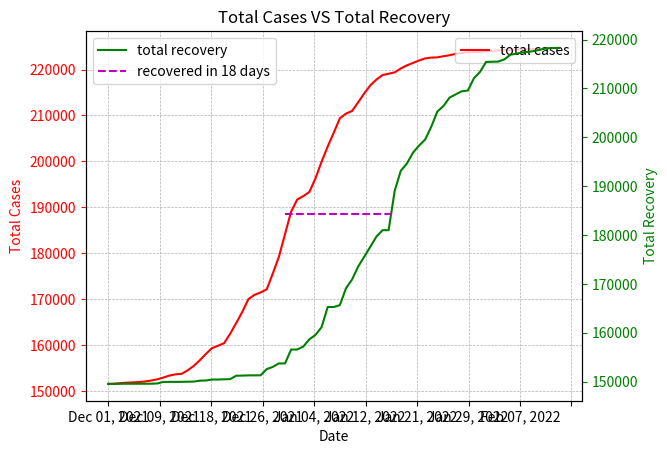
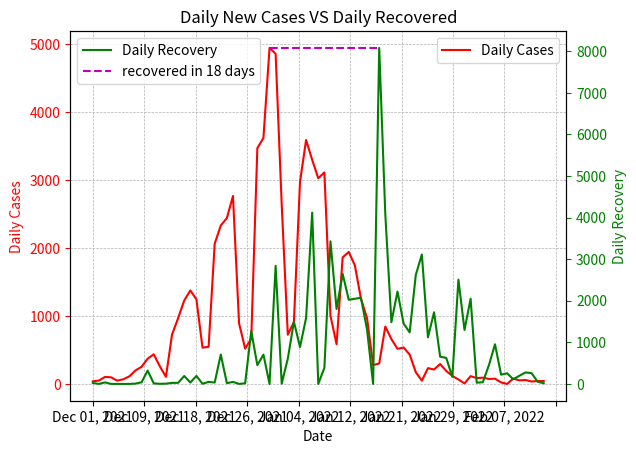
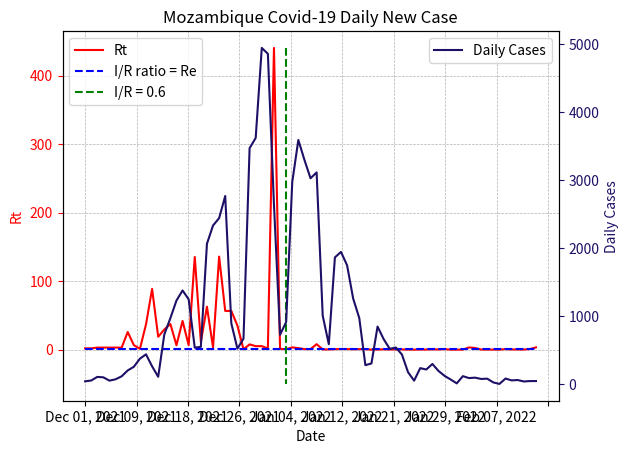

Reproduce these figures in Python, in order.
# importing the required module
import matplotlib.pyplot as plt
import numpy as np

x = ["Feb 15, 2020","Feb 16, 2020","Feb 17, 2020","Feb 18, 2020","Feb 19, 2020","Feb 20, 2020","Feb 21, 2020","Feb 22, 2020","Feb 23, 2020","Feb 24, 2020","Feb 25, 2020","Feb 26, 2020","Feb 27, 2020","Feb 28, 2020","Feb 29, 2020","Mar 01, 2020","Mar 02, 2020","Mar 03, 2020","Mar 04, 2020","Mar 05, 2020","Mar 06, 2020","Mar 07, 2020","Mar 08, 2020","Mar 09, 2020","Mar 10, 2020","Mar 11, 2020","Mar 12, 2020","Mar 13, 2020","Mar 14, 2020","Mar 15, 2020","Mar 16, 2020","Mar 17, 2020","Mar 18, 2020","Mar 19, 2020","Mar 20, 2020","Mar 21, 2020","Mar 22, 2020","Mar 23, 2020","Mar 24, 2020","Mar 25, 2020","Mar 26, 2020","Mar 27, 2020","Mar 28, 2020","Mar 29, 2020","Mar 30, 2020","Mar 31, 2020","Apr 01, 2020","Apr 02, 2020","Apr 03, 2020","Apr 04, 2020","Apr 05, 2020","Apr 06, 2020","Apr 07, 2020","Apr 08, 2020","Apr 09, 2020","Apr 10, 2020","Apr 11, 2020","Apr 12, 2020","Apr 13, 2020","Apr 14, 2020","Apr 15, 2020","Apr 16, 2020","Apr 17, 2020","Apr 18, 2020","Apr 19, 2020","Apr 20, 2020","Apr 21, 2020","Apr 22, 2020","Apr 23, 2020","Apr 24, 2020","Apr 25, 2020","Apr 26, 2020","Apr 27, 2020","Apr 28, 2020","Apr 29, 2020","Apr 30, 2020","May 01, 2020","May 02, 2020","May 03, 2020","May 04, 2020","May 05, 2020","May 06, 2020","May 07, 2020","May 08, 2020","May 09, 2020","May 10, 2020","May 11, 2020","May 12, 2020","May 13, 2020","May 14, 2020","May 15, 2020","May 16, 2020","May 17, 2020","May 18, 2020","May 19, 2020","May 20, 2020","May 21, 2020","May 22, 2020","May 23, 2020","May 24, 2020","May 25, 2020","May 26, 2020","May 27, 2020","May 28, 2020","May 29, 2020","May 30, 2020","May 31, 2020","Jun 01, 2020","Jun 02, 2020","Jun 03, 2020","Jun 04, 2020","Jun 05, 2020","Jun 06, 2020","Jun 07, 2020","Jun 08, 2020","Jun 09, 2020","Jun 10, 2020","Jun 11, 2020","Jun 12, 2020","Jun 13, 2020","Jun 14, 2020","Jun 15, 2020","Jun 16, 2020","Jun 17, 2020","Jun 18, 2020","Jun 19, 2020","Jun 20, 2020","Jun 21, 2020","Jun 22, 2020","Jun 23, 2020","Jun 24, 2020","Jun 25, 2020","Jun 26, 2020","Jun 27, 2020","Jun 28, 2020","Jun 29, 2020","Jun 30, 2020","Jul 01, 2020","Jul 02, 2020","Jul 03, 2020","Jul 04, 2020","Jul 05, 2020","Jul 06, 2020","Jul 07, 2020","Jul 08, 2020","Jul 09, 2020","Jul 10, 2020","Jul 11, 2020","Jul 12, 2020","Jul 13, 2020","Jul 14, 2020","Jul 15, 2020","Jul 16, 2020","Jul 17, 2020","Jul 18, 2020","Jul 19, 2020","Jul 20, 2020","Jul 21, 2020","Jul 22, 2020","Jul 23, 2020","Jul 24, 2020","Jul 25, 2020","Jul 26, 2020","Jul 27, 2020","Jul 28, 2020","Jul 29, 2020","Jul 30, 2020","Jul 31, 2020","Aug 01, 2020","Aug 02, 2020","Aug 03, 2020","Aug 04, 2020","Aug 05, 2020","Aug 06, 2020","Aug 07, 2020","Aug 08, 2020","Aug 09, 2020","Aug 10, 2020","Aug 11, 2020","Aug 12, 2020","Aug 13, 2020","Aug 14, 2020","Aug 15, 2020","Aug 16, 2020","Aug 17, 2020","Aug 18, 2020","Aug 19, 2020","Aug 20, 2020","Aug 21, 2020","Aug 22, 2020","Aug 23, 2020","Aug 24, 2020","Aug 25, 2020","Aug 26, 2020","Aug 27, 2020","Aug 28, 2020","Aug 29, 2020","Aug 30, 2020","Aug 31, 2020","Sep 01, 2020","Sep 02, 2020","Sep 03, 2020","Sep 04, 2020","Sep 05, 2020","Sep 06, 2020","Sep 07, 2020","Sep 08, 2020","Sep 09, 2020","Sep 10, 2020","Sep 11, 2020","Sep 12, 2020","Sep 13, 2020","Sep 14, 2020","Sep 15, 2020","Sep 16, 2020","Sep 17, 2020","Sep 18, 2020","Sep 19, 2020","Sep 20, 2020","Sep 21, 2020","Sep 22, 2020","Sep 23, 2020","Sep 24, 2020","Sep 25, 2020","Sep 26, 2020","Sep 27, 2020","Sep 28, 2020","Sep 29, 2020","Sep 30, 2020","Oct 01, 2020","Oct 02, 2020","Oct 03, 2020","Oct 04, 2020","Oct 05, 2020","Oct 06, 2020","Oct 07, 2020","Oct 08, 2020","Oct 09, 2020","Oct 10, 2020","Oct 11, 2020","Oct 12, 2020","Oct 13, 2020","Oct 14, 2020","Oct 15, 2020","Oct 16, 2020","Oct 17, 2020","Oct 18, 2020","Oct 19, 2020","Oct 20, 2020","Oct 21, 2020","Oct 22, 2020","Oct 23, 2020","Oct 24, 2020","Oct 25, 2020","Oct 26, 2020","Oct 27, 2020","Oct 28, 2020","Oct 29, 2020","Oct 30, 2020","Oct 31, 2020","Nov 01, 2020","Nov 02, 2020","Nov 03, 2020","Nov 04, 2020","Nov 05, 2020","Nov 06, 2020","Nov 07, 2020","Nov 08, 2020","Nov 09, 2020","Nov 10, 2020","Nov 11, 2020","Nov 12, 2020","Nov 13, 2020","Nov 14, 2020","Nov 15, 2020","Nov 16, 2020","Nov 17, 2020","Nov 18, 2020","Nov 19, 2020","Nov 20, 2020","Nov 21, 2020","Nov 22, 2020","Nov 23, 2020","Nov 24, 2020","Nov 25, 2020","Nov 26, 2020","Nov 27, 2020","Nov 28, 2020","Nov 29, 2020","Nov 30, 2020","Dec 01, 2020","Dec 02, 2020","Dec 03, 2020","Dec 04, 2020","Dec 05, 2020","Dec 06, 2020","Dec 07, 2020","Dec 08, 2020","Dec 09, 2020","Dec 10, 2020","Dec 11, 2020","Dec 12, 2020","Dec 13, 2020","Dec 14, 2020","Dec 15, 2020","Dec 16, 2020","Dec 17, 2020","Dec 18, 2020","Dec 19, 2020","Dec 20, 2020","Dec 21, 2020","Dec 22, 2020","Dec 23, 2020","Dec 24, 2020","Dec 25, 2020","Dec 26, 2020","Dec 27, 2020","Dec 28, 2020","Dec 29, 2020","Dec 30, 2020","Dec 31, 2020","Jan 01, 2021","Jan 02, 2021","Jan 03, 2021","Jan 04, 2021","Jan 05, 2021","Jan 06, 2021","Jan 07, 2021","Jan 08, 2021","Jan 09, 2021","Jan 10, 2021","Jan 11, 2021","Jan 12, 2021","Jan 13, 2021","Jan 14, 2021","Jan 15, 2021","Jan 16, 2021","Jan 17, 2021","Jan 18, 2021","Jan 19, 2021","Jan 20, 2021","Jan 21, 2021","Jan 22, 2021","Jan 23, 2021","Jan 24, 2021","Jan 25, 2021","Jan 26, 2021","Jan 27, 2021","Jan 28, 2021","Jan 29, 2021","Jan 30, 2021","Jan 31, 2021","Feb 01, 2021","Feb 02, 2021","Feb 03, 2021","Feb 04, 2021","Feb 05, 2021","Feb 06, 2021","Feb 07, 2021","Feb 08, 2021","Feb 09, 2021","Feb 10, 2021","Feb 11, 2021","Feb 12, 2021","Feb 13, 2021","Feb 14, 2021","Feb 15, 2021","Feb 16, 2021","Feb 17, 2021","Feb 18, 2021","Feb 19, 2021","Feb 20, 2021","Feb 21, 2021","Feb 22, 2021","Feb 23, 2021","Feb 24, 2021","Feb 25, 2021","Feb 26, 2021","Feb 27, 2021","Feb 28, 2021","Mar 01, 2021","Mar 02, 2021","Mar 03, 2021","Mar 04, 2021","Mar 05, 2021","Mar 06, 2021","Mar 07, 2021","Mar 08, 2021","Mar 09, 2021","Mar 10, 2021","Mar 11, 2021","Mar 12, 2021","Mar 13, 2021","Mar 14, 2021","Mar 15, 2021","Mar 16, 2021","Mar 17, 2021","Mar 18, 2021","Mar 19, 2021","Mar 20, 2021","Mar 21, 2021","Mar 22, 2021","Mar 23, 2021","Mar 24, 2021","Mar 25, 2021","Mar 26, 2021","Mar 27, 2021","Mar 28, 2021","Mar 29, 2021","Mar 30, 2021","Mar 31, 2021","Apr 01, 2021","Apr 02, 2021","Apr 03, 2021","Apr 04, 2021","Apr 05, 2021","Apr 06, 2021","Apr 07, 2021","Apr 08, 2021","Apr 09, 2021","Apr 10, 2021","Apr 11, 2021","Apr 12, 2021","Apr 13, 2021","Apr 14, 2021","Apr 15, 2021","Apr 16, 2021","Apr 17, 2021","Apr 18, 2021","Apr 19, 2021","Apr 20, 2021","Apr 21, 2021","Apr 22, 2021","Apr 23, 2021","Apr 24, 2021","Apr 25, 2021","Apr 26, 2021","Apr 27, 2021","Apr 28, 2021","Apr 29, 2021","Apr 30, 2021","May 01, 2021","May 02, 2021","May 03, 2021","May 04, 2021","May 05, 2021","May 06, 2021","May 07, 2021","May 08, 2021","May 09, 2021","May 10, 2021","May 11, 2021","May 12, 2021","May 13, 2021","May 14, 2021","May 15, 2021","May 16, 2021","May 17, 2021","May 18, 2021","May 19, 2021","May 20, 2021","May 21, 2021","May 22, 2021","May 23, 2021","May 24, 2021","May 25, 2021","May 26, 2021","May 27, 2021","May 28, 2021","May 29, 2021","May 30, 2021","May 31, 2021","Jun 01, 2021","Jun 02, 2021","Jun 03, 2021","Jun 04, 2021","Jun 05, 2021","Jun 06, 2021","Jun 07, 2021","Jun 08, 2021","Jun 09, 2021","Jun 10, 2021","Jun 11, 2021","Jun 12, 2021","Jun 13, 2021","Jun 14, 2021","Jun 15, 2021","Jun 16, 2021","Jun 17, 2021","Jun 18, 2021","Jun 19, 2021","Jun 20, 2021","Jun 21, 2021","Jun 22, 2021","Jun 23, 2021","Jun 24, 2021","Jun 25, 2021","Jun 26, 2021","Jun 27, 2021","Jun 28, 2021","Jun 29, 2021","Jun 30, 2021","Jul 01, 2021",
"Jul 02, 2021","Jul 03, 2021","Jul 04, 2021","Jul 05, 2021","Jul 06, 2021","Jul 07, 2021","Jul 08, 2021","Jul 09, 2021","Jul 10, 2021","Jul 11, 2021","Jul 12, 2021","Jul 13, 2021","Jul 14, 2021","Jul 15, 2021","Jul 16, 2021","Jul 17, 2021","Jul 18, 2021","Jul 19, 2021","Jul 20, 2021","Jul 21, 2021","Jul 22, 2021","Jul 23, 2021","Jul 24, 2021","Jul 25, 2021","Jul 26, 2021","Jul 27, 2021","Jul 28, 2021","Jul 29, 2021","Jul 30, 2021","Jul 31, 2021","Aug 01, 2021","Aug 02, 2021","Aug 03, 2021","Aug 04, 2021","Aug 05, 2021","Aug 06, 2021","Aug 07, 2021","Aug 08, 2021","Aug 09, 2021","Aug 10, 2021","Aug 11, 2021","Aug 12, 2021","Aug 13, 2021","Aug 14, 2021","Aug 15, 2021","Aug 16, 2021","Aug 17, 2021","Aug 18, 2021","Aug 19, 2021","Aug 20, 2021","Aug 21, 2021","Aug 22, 2021","Aug 23, 2021","Aug 24, 2021","Aug 25, 2021","Aug 26, 2021","Aug 27, 2021","Aug 28, 2021","Aug 29, 2021","Aug 30, 2021","Aug 31, 2021","Sep 01, 2021","Sep 02, 2021","Sep 03, 2021","Sep 04, 2021","Sep 05, 2021","Sep 06, 2021","Sep 07, 2021","Sep 08, 2021","Sep 09, 2021","Sep 10, 2021","Sep 11, 2021","Sep 12, 2021","Sep 13, 2021","Sep 14, 2021","Sep 15, 2021","Sep 16, 2021","Sep 17, 2021","Sep 18, 2021","Sep 19, 2021","Sep 20, 2021","Sep 21, 2021","Sep 22, 2021","Sep 23, 2021","Sep 24, 2021","Sep 25, 2021","Sep 26, 2021","Sep 27, 2021","Sep 28, 2021","Sep 29, 2021","Sep 30, 2021","Oct 01, 2021","Oct 02, 2021","Oct 03, 2021","Oct 04, 2021","Oct 05, 2021","Oct 06, 2021","Oct 07, 2021","Oct 08, 2021","Oct 09, 2021","Oct 10, 2021","Oct 11, 2021","Oct 12, 2021","Oct 13, 2021","Oct 14, 2021","Oct 15, 2021","Oct 16, 2021","Oct 17, 2021","Oct 18, 2021","Oct 19, 2021","Oct 20, 2021","Oct 21, 2021","Oct 22, 2021","Oct 23, 2021","Oct 24, 2021","Oct 25, 2021","Oct 26, 2021","Oct 27, 2021","Oct 28, 2021","Oct 29, 2021","Oct 30, 2021","Oct 31, 2021","Nov 01, 2021","Nov 02, 2021","Nov 03, 2021","Nov 04, 2021","Nov 05, 2021","Nov 06, 2021","Nov 07, 2021","Nov 08, 2021","Nov 09, 2021","Nov 10, 2021","Nov 11, 2021","Nov 12, 2021","Nov 13, 2021","Nov 14, 2021","Nov 15, 2021","Nov 16, 2021","Nov 17, 2021","Nov 18, 2021","Nov 19, 2021","Nov 20, 2021","Nov 21, 2021","Nov 22, 2021","Nov 23, 2021","Nov 24, 2021","Nov 25, 2021","Nov 26, 2021","Nov 27, 2021","Nov 28, 2021","Nov 29, 2021","Nov 30, 2021","Dec 01, 2021","Dec 02, 2021","Dec 03, 2021","Dec 04, 2021","Dec 05, 2021","Dec 06, 2021","Dec 07, 2021","Dec 08, 2021","Dec 09, 2021","Dec 10, 2021","Dec 11, 2021","Dec 12, 2021","Dec 13, 2021","Dec 14, 2021","Dec 15, 2021","Dec 16, 2021","Dec 17, 2021","Dec 18, 2021","Dec 19, 2021","Dec 20, 2021","Dec 21, 2021","Dec 22, 2021","Dec 23, 2021","Dec 24, 2021","Dec 25, 2021","Dec 26, 2021","Dec 27, 2021","Dec 28, 2021","Dec 29, 2021","Dec 30, 2021","Dec 31, 2021","Jan 01, 2022","Jan 02, 2022","Jan 03, 2022","Jan 04, 2022","Jan 05, 2022","Jan 06, 2022","Jan 07, 2022","Jan 08, 2022","Jan 09, 2022","Jan 10, 2022","Jan 11, 2022","Jan 12, 2022","Jan 13, 2022","Jan 14, 2022","Jan 15, 2022","Jan 16, 2022","Jan 17, 2022","Jan 18, 2022","Jan 19, 2022","Jan 20, 2022","Jan 21, 2022","Jan 22, 2022","Jan 23, 2022","Jan 24, 2022","Jan 25, 2022","Jan 26, 2022","Jan 27, 2022","Jan 28, 2022","Jan 29, 2022","Jan 30, 2022","Jan 31, 2022","Feb 01, 2022","Feb 02, 2022","Feb 03, 2022","Feb 04, 2022","Feb 05, 2022","Feb 06, 2022","Feb 07, 2022","Feb 08, 2022","Feb 09, 2022","Feb 10, 2022","Feb 11, 2022","Feb 12, 2022","Feb 13, 2022","Feb 14, 2022","Feb 15, 2022","Feb 16, 2022","Feb 17, 2022","Feb 18, 2022","Feb 19, 2022","Feb 20, 2022","Feb 21, 2022","Feb 22, 2022","Feb 23, 2022","Feb 24, 2022","Feb 25, 2022","Feb 26, 2022","Feb 27, 2022","Feb 28, 2022","Mar 01, 2022","Mar 02, 2022","Mar 03, 2022","Mar 04, 2022","Mar 05, 2022","Mar 06, 2022","Mar 07, 2022","Mar 08, 2022","Mar 09, 2022","Mar 10, 2022","Mar 11, 2022","Mar 12, 2022","Mar 13, 2022","Mar 14, 2022","Mar 15, 2022","Mar 16, 2022","Mar 17, 2022","Mar 18, 2022","Mar 19, 2022","Mar 20, 2022","Mar 21, 2022","Mar 22, 2022","Mar 23, 2022","Mar 24, 2022","Mar 25, 2022","Mar 26, 2022","Mar 27, 2022","Mar 28, 2022","Mar 29, 2022","Mar 30, 2022","Mar 31, 2022","Apr 01, 2022","Apr 02, 2022","Apr 03, 2022","Apr 04, 2022","Apr 05, 2022","Apr 06, 2022","Apr 07, 2022","Apr 08, 2022","Apr 09, 2022","Apr 10, 2022","Apr 11, 2022","Apr 12, 2022","Apr 13, 2022","Apr 14, 2022","Apr 15, 2022","Apr 16, 2022","Apr 17, 2022","Apr 18, 2022","Apr 19, 2022","Apr 20, 2022","Apr 21, 2022","Apr 22, 2022","Apr 23, 2022","Apr 24, 2022","Apr 25, 2022","Apr 26, 2022","Apr 27, 2022","Apr 28, 2022","Apr 29, 2022","Apr 30, 2022","May 01, 2022","May 02, 2022","May 03, 2022","May 04, 2022","May 05, 2022","May 06, 2022","May 07, 2022","May 08, 2022","May 09, 2022","May 10, 2022","May 11, 2022","May 12, 2022","May 13, 2022","May 14, 2022","May 15, 2022","May 16, 2022","May 17, 2022","May 18, 2022","May 19, 2022","May 20, 2022","May 21, 2022","May 22, 2022","May 23, 2022","May 24, 2022","May 25, 2022","May 26, 2022","May 27, 2022"]

# Daily New Cases
daily_case = [0,0,0,0,0,0,0,0,0,0,0,0,0,0,0,0,0,0,0,0,0,0,0,0,0,0,0,0,0,0,0,0,0,0,0,0,0,0,2,2,2,0,1,0,0,0,2,0,0,0,0,0,0,7,0,3,0,1,0,7,1,2,3,1,4,0,0,2,5,19,5,6,0,0,0,0,3,0,1,0,1,0,0,1,5,4,12,1,0,11,4,10,8,8,1,10,6,2,4,26,15,4,14,6,1,10,10,0,53,9,36,2,55,15,9,20,19,17,20,44,30,26,29,13,11,6,20,45,4,20,5,26,28,0,43,24,6,14,15,21,30,18,25,28,31,21,19,24,22,62,49,62,53,19,33,56,16,29,21,25,8,26,53,32,19,28,60,56,43,39,27,56,50,41,93,28,28,142,70,78,79,70,83,64,59,77,54,70,80,109,91,45,68,82,61,46,63,61,95,123,78,90,58,76,103,113,90,117,68,86,122,229,213,231,281,167,103,273,234,141,202,148,137,190,168,226,305,268,172,160,91,70,147,100,102,96,145,103,102,157,87,170,134,145,75,95,159,214,110,141,228,189,147,91,175,112,142,110,252,92,119,142,72,81,108,94,92,191,55,69,99,103,133,113,108,66,52,63,94,154,104,56,72,122,71,165,39,80,27,88,69,96,52,120,95,111,82,47,67,81,159,132,142,48,40,101,113,82,139,91,127,72,0,264,77,54,103,45,62,113,157,152,174,341,154,79,125,294,521,879,578,395,662,730,543,735,858,689,895,824,1126,829,623,780,790,363,1274,871,907,1275,597,949,806,800,1173,1055,696,928,488,312,873,951,1054,798,547,1130,426,1109,829,898,677,764,675,517,435,325,677,621,554,578,257,307,481,775,359,602,389,183,179,292,471,359,292,220,0,413,268,255,347,265,148,94,190,153,113,117,132,186,95,0,287,150,194,82,114,108,65,139,35,40,72,180,34,79,56,75,65,67,69,25,81,128,86,74,46,22,50,47,42,60,53,48,19,16,31,21,56,30,28,46,26,29,20,28,46,49,32,21,22,24,18,24,17,22,16,30,15,22,24,27,56,15,55,73,42,54,63,32,31,20,74,40,76,106,77,30,83,113,165,194,244,140,70,198,436,441,534,518,434,284,406,576,801,869,1139,938,737,1458,770,1806,1327,1686,933,1687,1331,1543,1304,1394,2025,1260,1373,1224,1704,2153,1443,1451,1528,1435,1703,2460,1774,2290,2078,1513,1421,1429,1034,1611,1490,1273,653,725,1166,1185,1038,847,931,405,289,1033,694,618,630,510,261,343,528,377,436,731,525,139,190,263,438,312,365,354,138,131,390,108,175,174,187,119,52,221,191,133,102,75,37,49,134,79,90,69,55,36,10,32,90,61,36,31,14,3,19,48,25,36,28,22,6,27,28,15,19,17,5,10,24,21,17,21,25,5,1,17,10,7,10,18,4,10,14,9,14,13,15,1,3,11,8,20,4,8,5,5,25,9,6,5,11,0,4,3,8,9,3,0,9,4,20,46,58,111,105,56,76,120,206,260,379,443,266,113,733,975,1234,1382,1252,541,553,2068,2337,2445,2770,898,527,673,3473,3624,4947,4861,2642,731,918,2975,3594,3301,3031,3117,1010,592,1868,1948,1752,1262,976,284,309,851,667,524,543,440,181,56,240,220,301,199,126,73,16,122,94,100,81,85,30,8,87,60,65,44,50,50,16,48,24,24,26,41,21,17,17,46,16,19,18,2,9,16,17,20,21,14,5,0,10,9,3,3,8,6,0,9,6,6,1,5,4,1,4,5,3,8,6,2,0,5,5,7,5,3,2,1,1,4,3,2,3,13,3,5,3,10,2,7,6,3,6,7,6,1,6,7,1,1,8,4,4,1,2,1,0,13,7,2,10,7,4,10,11,19,15,8,5,5,16,20,7,11,6,14,9,14,26,22,28]

# Total Cases
total_case = [0,0,0,0,0,0,0,0,0,0,0,0,0,0,0,0,0,0,0,0,0,0,0,0,0,0,0,0,0,0,0,0,0,0,0,0,1,1,3,5,7,7,8,8,8,8,10,10,10,10,10,10,10,17,17,20,20,21,21,28,29,31,34,35,39,39,39,41,46,65,70,76,76,76,76,76,79,79,80,80,81,81,81,82,87,91,103,104,104,115,119,129,137,145,146,156,162,164,168,194,209,213,227,233,234,244,254,254,307,316,352,354,409,424,433,453,472,489,509,553,583,609,638,651,662,668,688,733,737,757,762,788,816,816,859,883,889,903,918,939,969,987,1012,1040,1071,1092,1111,1135,1157,1219,1268,1330,1383,1402,1435,1491,1507,1536,1557,1582,1590,1616,1669,1701,1720,1748,1808,1864,1907,1946,1973,2029,2079,2120,2213,2241,2269,2411,2481,2559,2638,2708,2791,2855,2914,2991,3045,3115,3195,3304,3395,3440,3508,3590,3651,3697,3760,3821,3916,4039,4117,4207,4265,4341,4444,4557,4647,4764,4832,4918,5040,5269,5482,5713,5994,6161,6264,6537,6771,6912,7114,7262,7399,7589,7757,7983,8288,8556,8728,8888,8979,9049,9196,9296,9398,9494,9639,9742,9844,10001,10088,10258,10392,10537,10612,10707,10866,11080,11190,11331,11559,11748,11895,11986,12161,12273,12415,12525,12777,12869,12988,13130,13202,13283,13391,13485,13577,13768,13823,13892,13991,14094,14227,14340,14448,14514,14566,14629,14723,14877,14981,15037,15109,15231,15302,15467,15506,15586,15613,15701,15770,15866,15918,16038,16133,16244,16326,16373,16440,16521,16680,16812,16954,17002,17042,17143,17256,17338,17477,17568,17695,17767,17767,18031,18108,18162,18265,18310,18372,18485,18642,18794,18968,19309,19463,19542,19667,19961,20482,21361,21939,22334,22996,23726,24269,25004,25862,26551,27446,28270,29396,30225,30848,31628,32418,32781,34055,34926,35833,37108,37705,38654,39460,40260,41433,42488,43184,44112,44600,44912,45785,46736,47790,48588,49135,50265,50691,51800,52629,53527,54204,54968,55643,56160,56595,56920,57597,58218,58772,59350,59607,59914,60395,61170,61529,62131,62520,62703,62882,63174,63645,64004,64296,64516,64516,64929,65197,65452,65799,66064,66212,66306,66496,66649,66762,66879,67011,67197,67292,67292,67579,67729,67923,68005,68119,68227,68292,68431,68466,68506,68578,68758,68792,68871,68927,69002,69067,69134,69203,69228,69309,69437,69523,69597,69643,69665,69715,69762,69804,69864,69917,69965,69984,70000,70031,70052,70108,70138,70166,70212,70238,70267,70287,70315,70361,70410,70442,70463,70485,70509,70527,70551,70568,70590,70606,70636,70651,70673,70697,70724,70780,70795,70850,70923,70965,71019,71082,71114,71145,71165,71239,71279,71355,71461,71538,71568,71651,71764,71929,72123,72367,72507,72577,72775,73211,73652,74186,74704,75138,75422,75828,76404,77205,78074,79213,80151,80888,82346,83116,84922,86249,87935,88868,90555,91886,93429,94733,96127,98152,99412,100785,102009,103713,105866,107309,108760,110288,111723,113426,115886,117660,119950,122028,123541,124962,126391,127425,129036,130526,131799,132452,133177,134343,135528,136566,137413,138344,138749,139038,140071,140765,141383,142013,142523,142784,143127,143655,144032,144468,145199,145724,145863,146053,146316,146754,147066,147431,147785,147923,148054,148444,148552,148727,148901,149088,149207,149259,149480,149671,149804,149906,149981,150018,150067,150201,150280,150370,150439,150494,150530,150540,150572,150662,150723,150759,150790,150804,150807,150826,150874,150899,150935,150963,150985,150991,151018,151046,151061,151080,151097,151102,151112,151136,151157,151174,151195,151220,151225,151226,151243,151253,151260,151270,151288,151292,151302,151316,151325,151339,151352,151367,151368,151371,151382,151390,151410,151414,151422,151427,151432,151457,151466,151472,151477,151488,151488,151492,151495,151503,151512,151515,151515,151524,151528,151548,151594,151652,151763,151868,151924,152000,152120,152326,152586,152965,153408,153674,153787,154520,155495,156729,158111,159363,159904,160457,162525,164862,167307,170077,170975,171502,172175,175648,179272,184219,189080,191722,192453,193371,196346,199940,203241,206272,209389,210399,210991,212859,214807,216559,217821,218797,219081,219390,220241,220908,221432,221975,222415,222596,222652,222892,223112,223413,223612,223738,223811,223827,223949,224043,224143,224224,224309,224339,224347,224434,224494,224559,224603,224653,224703,224719,224767,224791,224815,224841,224882,224903,224920,224937,224983,224999,225018,225036,225038,225047,225063,225080,225100,225121,225135,225140,225140,225150,225159,225162,225165,225173,225179,225179,225188,225194,225200,225201,225206,225210,225211,225215,225220,225223,225231,225237,225239,225239,225244,225249,225256,225261,225264,225266,225267,225268,225272,225275,225277,225280,225293,225296,225301,225304,225314,225316,225323,225329,225332,225338,225345,225351,225352,225358,225365,225366,225367,225375,225379,225383,225384,225386,225387,225387,225400,225407,225409,225419,225426,225430,225440,225451,225470,225485,225493,225498,225503,225519,225539,225546,225557,225563,225577,225586,225600,225626,225648,225676]

# Total Deaths
total_death = [0,0,0,0,0,0,0,0,0,0,0,0,0,0,0,0,0,0,0,0,0,0,0,0,0,0,0,0,0,0,0,0,0,0,0,0,0,0,0,0,0,0,0,0,0,0,0,0,0,0,0,0,0,0,0,0,0,0,0,0,0,0,0,0,0,0,0,0,0,0,0,0,0,0,0,0,0,0,0,0,0,0,0,0,0,0,0,0,0,0,0,0,0,0,0,0,0,0,0,0,1,1,1,2,2,2,2,2,2,2,2,2,2,2,2,2,2,2,2,2,3,3,4,4,4,4,4,5,5,5,5,5,5,5,5,6,6,6,6,6,7,8,8,8,8,9,9,9,9,9,9,9,9,9,10,10,11,11,11,11,11,11,11,11,11,11,11,11,12,13,14,15,15,15,15,16,16,16,17,19,19,19,19,19,19,19,19,20,20,20,20,21,21,21,21,21,22,23,23,23,25,26,26,26,27,27,28,28,31,31,35,35,35,37,39,39,40,41,43,44,45,49,51,53,54,58,59,59,61,62,64,64,66,66,67,68,68,69,70,71,72,73,73,73,73,74,75,75,78,79,81,82,85,86,88,89,91,91,91,92,93,94,95,95,97,99,99,99,99,99,104,104,110,110,113,116,118,119,120,121,123,124,126,127,128,128,128,129,130,131,131,132,132,133,133,133,136,136,138,139,139,140,142,143,144,145,145,146,147,148,149,150,150,156,156,159,161,162,162,165,166,167,168,169,171,171,172,176,181,187,192,197,201,205,211,216,234,241,249,253,271,283,290,297,305,319,329,336,347,356,363,367,386,403,415,427,436,451,460,465,480,486,501,514,525,535,547,551,561,571,583,587,595,599,606,608,613,613,630,641,653,665,668,674,680,686,693,698,700,707,711,719,722,725,725,732,733,737,740,743,746,747,750,752,753,758,762,764,769,769,775,775,778,782,782,782,785,785,788,789,789,791,791,794,794,794,797,798,798,800,802,805,805,806,807,807,809,814,814,814,814,814,815,815,817,818,819,820,821,823,825,826,826,826,826,826,826,828,828,828,828,831,831,831,831,833,834,834,835,836,836,836,836,836,837,837,837,837,838,839,840,840,840,840,841,841,842,844,844,844,847,848,848,852,857,863,865,867,868,869,872,878,884,885,897,904,912,923,934,939,947,962,982,996,1013,1033,1057,1075,1099,1118,1138,1158,1190,1221,1232,1257,1282,1307,1341,1367,1388,1407,1434,1462,1479,1500,1526,1538,1566,1600,1613,1628,1641,1655,1671,1690,1707,1716,1731,1748,1761,1773,1783,1785,1800,1808,1813,1822,1825,1834,1842,1851,1853,1864,1866,1871,1872,1877,1878,1881,1885,1888,1891,1892,1892,1892,1894,1895,1898,1902,1903,1903,1903,1903,1903,1906,1907,1908,1909,1909,1910,1912,1915,1917,1918,1918,1918,1919,1919,1919,1919,1921,1922,1922,1924,1924,1924,1924,1925,1925,1926,1927,1927,1927,1927,1927,1928,1928,1928,1929,1929,1929,1929,1930,1930,1931,1932,1932,1932,1933,1934,1934,1934,1934,1934,1934,1934,1934,1936,1936,1936,1936,1936,1936,1936,1938,1938,1939,1940,1940,1940,1940,1940,1941,1941,1941,1941,1941,1941,1941,1941,1941,1941,1941,1942,1942,1944,1945,1945,1946,1948,1948,1950,1952,1952,1957,1960,1961,1965,1967,1968,1973,1976,1988,1996,2006,2012,2019,2031,2042,2050,2065,2075,2077,2085,2096,2099,2105,2109,2117,2123,2127,2132,2136,2140,2146,2149,2153,2157,2159,2161,2163,2164,2165,2167,2170,2173,2174,2180,2180,2183,2183,2183,2183,2185,2186,2188,2188,2189,2189,2189,2189,2189,2189,2189,2189,2189,2189,2190,2191,2192,2192,2192,2192,2192,2192,2193,2194,2195,2196,2196,2196,2197,2198,2198,2198,2198,2198,2198,2198,2198,2199,2199,2199,2200,2200,2200,2200,2200,2200,2200,2200,2200,2200,2200,2200,2200,2200,2200,2200,2200,2200,2200,2200,2200,2200,2200,2200,2200,2200,2200,2200,2200,2201,2201,2201,2201,2201,2201,2201,2201,2201,2201,2201,2201,2201,2201,2201,2201,2201,2201,2201,2201,2201,2201,2201,2201,2201,2201,2201,2201,2201,2201,2201,2201,2201,2201,2201,2203,2203,2203,2203,2203]

# Daily New Deaths
daily_death = [0,0,0,0,0,0,0,0,0,0,0,0,0,0,0,0,0,0,0,0,0,0,0,0,0,0,0,0,0,0,0,0,0,0,0,0,0,0,0,0,0,0,0,0,0,0,0,0,0,0,0,0,0,0,0,0,0,0,0,0,0,0,0,0,0,0,0,0,0,0,0,0,0,0,0,0,0,0,0,0,0,0,0,0,0,0,0,0,0,0,0,0,0,0,0,0,0,0,0,0,0,0,0,1,0,0,0,0,0,0,0,0,0,0,0,0,0,0,0,0,1,0,1,0,0,0,0,1,0,0,0,0,0,0,0,1,0,0,0,0,1,1,0,0,0,1,0,0,0,0,0,0,0,0,1,0,1,0,0,0,0,0,0,0,0,0,0,0,1,1,1,1,0,0,0,1,0,0,1,2,0,0,0,0,0,0,0,1,0,0,0,1,0,0,0,0,1,1,0,0,2,1,0,0,1,0,1,0,3,0,4,0,0,2,2,0,1,1,2,1,1,4,2,2,1,4,1,0,2,1,2,0,2,0,1,1,0,1,1,1,1,1,0,0,0,1,1,0,3,1,2,1,3,1,2,1,2,0,0,1,1,1,1,0,2,2,0,0,0,0,5,0,6,0,3,3,2,1,1,1,2,1,2,1,1,0,0,1,1,1,0,1,0,1,0,0,3,0,2,1,0,1,2,1,1,1,0,1,1,1,1,1,0,6,0,3,2,1,0,3,1,1,1,1,2,0,1,4,5,6,5,5,4,4,6,5,18,7,8,4,18,12,7,7,8,14,10,7,11,9,7,4,19,17,12,12,9,15,9,5,15,6,15,13,11,10,12,4,10,10,12,4,8,4,7,2,5,0,17,11,12,12,3,6,6,6,7,5,2,7,4,8,3,3,0,7,1,4,3,3,3,1,3,2,1,5,4,2,5,0,6,0,3,4,0,0,3,0,3,1,0,2,0,3,0,0,3,1,0,2,2,3,0,1,1,0,2,5,0,0,0,0,1,0,2,1,1,1,1,2,2,1,0,0,0,0,0,2,0,0,0,3,0,0,0,2,1,0,1,1,0,0,0,0,1,0,0,0,1,1,1,0,0,0,1,0,1,2,0,0,3,1,0,4,5,6,2,2,1,1,3,6,6,1,12,7,8,11,11,5,8,15,20,14,17,20,24,18,24,19,20,20,32,31,11,25,25,25,34,26,21,19,27,28,17,21,26,12,28,34,13,15,13,14,16,19,17,9,15,17,13,12,10,2,15,8,5,9,3,9,8,9,2,11,2,5,1,5,1,3,4,3,3,1,0,0,2,1,3,4,1,0,0,0,0,3,1,1,1,0,1,2,3,2,1,0,0,1,0,0,0,2,1,0,2,0,0,0,1,0,1,1,0,0,0,0,1,0,0,1,0,0,0,1,0,1,1,0,0,1,1,0,0,0,0,0,0,0,2,0,0,0,0,0,0,2,0,1,1,0,0,0,0,1,0,0,0,0,0,0,0,0,0,0,1,0,2,1,0,1,2,0,2,2,0,5,3,1,4,2,1,5,3,12,8,10,6,7,12,11,8,15,10,2,8,11,3,6,4,8,6,4,5,4,4,6,3,4,4,2,2,2,1,1,2,3,3,1,6,0,3,0,0,0,2,1,2,0,1,0,0,0,0,0,0,0,0,0,1,1,1,0,0,0,0,0,1,1,1,1,0,0,1,1,0,0,0,0,0,0,0,1,0,0,1,0,0,0,0,0,0,0,0,0,0,0,0,0,0,0,0,0,0,0,0,0,0,0,0,0,0,0,0,1,0,0,0,0,0,0,0,0,0,0,0,0,0,0,0,0,0,0,0,0,0,0,0,0,0,0,0,0,0,0,0,0,0,0,2,0,0,0,0]

# Daily Active Cases
active_case = [0,0,0,0,0,0,0,0,0,0,0,0,0,0,0,0,0,0,0,0,0,0,0,0,0,0,0,0,0,0,0,0,0,0,0,0,1,1,3,5,7,7,8,8,8,8,10,10,10,9,9,9,9,16,16,18,18,19,19,26,27,29,32,31,31,31,31,33,37,53,58,64,64,64,64,64,67,61,61,61,62,60,57,55,53,57,69,70,70,80,77,86,93,101,102,108,114,116,120,143,137,141,155,149,148,152,161,155,207,205,236,233,281,295,300,315,332,343,362,400,429,449,474,487,483,487,507,547,551,546,537,562,588,588,626,648,651,649,663,684,706,723,727,752,726,743,758,777,784,841,886,946,999,996,1017,1009,991,1019,1023,1043,1047,1062,1065,1094,1107,1121,1159,1212,1250,1279,1283,1249,1286,1310,1371,1393,1413,1535,1554,1589,1604,1614,1636,1673,1699,1727,1735,1715,1769,1810,1872,1758,1678,1642,1662,1621,1660,1698,1723,1846,1922,1811,1728,1736,1802,1833,1904,1973,1944,1988,2100,2274,2423,2495,2688,2729,2722,2876,3106,3130,3005,2863,2790,2887,2934,3118,3393,3292,3435,3253,3320,3249,3278,3126,2973,2614,2660,2502,2571,2592,2466,2305,2284,2250,2277,2361,2278,2169,2105,2087,2252,2432,2566,2647,2819,2902,2539,2433,2249,2340,2456,2597,2412,2205,2117,2111,1897,2064,2065,2045,1928,1856,1879,1725,1830,1799,1802,1756,1754,1703,1707,1762,1754,1696,1715,1819,1747,1780,1806,1841,1861,1720,1756,1745,1657,1695,1761,1800,1618,1667,1748,1877,1994,1853,1781,1757,1854,1827,1879,1966,1813,1761,1761,1860,1937,1894,1985,1970,1771,1731,1813,1947,2116,2375,2464,2302,2354,2330,2822,3653,4212,4514,4625,5239,5706,6417,7113,7703,8317,8885,9641,10432,10700,11329,11555,11451,12383,12096,12736,13193,13397,14332,14481,14847,15533,16388,16536,16871,16978,17009,17491,17855,17165,17058,17104,18031,18197,18987,19211,19152,19232,19460,19781,19337,18419,18442,18308,17799,17381,17613,17541,16452,15725,16220,14965,15151,15406,15411,14453,14016,14318,14347,13760,13411,13411,13353,13088,12352,12668,12794,12783,12677,12558,12094,11914,11047,11082,11158,11152,11152,10395,10119,10304,10258,10213,10211,9581,9583,9549,9381,9406,9063,8600,8176,8161,7096,7082,7129,7112,6113,6184,6290,6324,6383,6384,6357,5979,4500,4449,4509,3190,2268,2238,1860,1872,1891,1593,1612,1596,1604,1614,1557,1414,1175,1048,874,891,904,908,904,854,875,892,661,675,686,624,612,630,389,437,434,467,532,487,530,589,615,620,639,690,699,637,743,816,838,872,921,1057,1249,1479,1610,1488,1634,2054,2437,2750,3238,3189,3403,3770,4321,4830,5698,6688,7613,7809,9019,9745,11534,12408,14074,14269,15679,16662,18004,18758,19927,20784,21578,22808,22514,22465,23872,23778,24887,26239,25423,26006,28096,29016,30462,32214,31234,27668,28445,24987,26165,27085,27810,27882,24116,24186,19832,18964,18778,19238,18583,17748,16874,16782,16863,16880,16057,14943,15006,13990,13991,12378,12723,12961,12479,11803,10878,10488,9764,9921,9279,8711,8282,7864,7344,6195,6048,6046,5923,5187,5204,5004,3027,2990,2696,2509,2505,2413,2284,2308,2159,2093,2067,2042,1817,1781,1837,1560,1475,1489,1305,1302,1314,1133,1167,1191,1187,1112,1056,1058,1071,1056,1073,989,711,626,636,636,625,647,637,632,335,330,149,132,149,153,160,136,140,137,121,135,135,116,99,107,127,130,133,123,93,118,123,129,122,133,113,94,96,102,105,104,104,99,95,93,115,173,247,352,408,484,604,802,1023,1080,1511,1772,1878,2586,3534,4575,5924,6982,7517,8021,10051,11679,14105,16822,17718,18229,17627,20646,23553,28492,30504,33134,33250,32660,34737,36737,35905,38926,41652,39224,38003,37222,37141,36842,36024,35684,35964,28189,24960,24139,22436,21523,20720,18279,15220,14338,12833,12479,12051,12007,9571,8286,6358,6417,6476,6106,5237,5044,4797,4770,4633,4420,4204,4201,4236,4097,4020,3908,3797,3752,3782,3803,3625,3584,3513,3510,3506,3524,3525,3425,3233,3024,3043,3029,3042,3047,3047,1458,1098,1022,1012,1020,1026,1009,1001,1007,1012,994,988,986,980,977,975,978,976,976,976,969,47,51,58,63,66,68,51,47,51,54,30,33,46,49,43,46,54,45,52,58,52,49,56,62,47,53,60,59,60,64,65,69,70,52,48,43,44,47,45,55,61,60,59,64,81,94,102,107,85,94,110,71,77,83,97,80,78,104,126,152]

# Total Recovered
total_recovered = []
for i in range (0, len(daily_case)):
   total_recovered.append(total_case[i] - total_death[i] - active_case[i])

# Daily Recovered
daily_recovered = []
daily_recovered.append(total_recovered[0])
for i in range(0, len(total_recovered)-1):
    a = total_recovered[i+1]-total_recovered[i]
    daily_recovered.append(a)

# Reproduction Number
rep_number = [0]
for i in range(1, len(x)):
   try:
      rt = daily_case[i]/daily_recovered[i]
      rep_number.append(rt)
   except:
      rep_number.append(rep_number[i-1])

# Jangka Waktu Tertentu
tgl_js = []
totcase_js = []
totreco_js = []
daycase_js = []
dayreco_js = []
rt_js = []
dc_js = []
Re = []
for i in range(len(x)):
   for j in range(len(x)):
      if x[i] == 'Dec 01, 2021':
         if x[j] == 'Feb 13, 2022':
            for k in range(i, j+1):
               tgl_js.append(x[k])
               totcase_js.append(total_case[k])
               totreco_js.append(total_recovered[k])
               daycase_js.append(daily_case[k])
               dayreco_js.append(daily_recovered[k])
               dc_js.append(daily_case[k])
               rt_js.append(rep_number[k])
               Re.append(1)

# plot kurva untuk lama waktu recovery 
time1 = []     # day of thehighest number new cases
time2 = []     # day of the highest number daily recovery
for i in range(len(daycase_js)):
   if daycase_js[i] == max(daycase_js):
      tgl_daycase = tgl_js[i]
      time1 = i+1
      break
for j in range(len(dayreco_js)):
   if dayreco_js[j] == max(dayreco_js):
      tgl_dayreco = tgl_js[j]
      time2 = j+1
      break

# Menghitung lama waktu recovery 
recov_time = []
y1 = []
y2 = []
for i in range(time1-1, time2):
   recov_time.append(tgl_js[i])
   y1.append(totcase_js[time1-1])
   y2.append(max(dayreco_js))

# plot kurva x = Jan 03, 2022
rtx = []
rty = [max(rt_js), min(rt_js)-50]
rtf = 0
for i in range(len(tgl_js)):
   if tgl_js[i] == "Jan 03, 2022":
      rtf += rt_js[i]
      rtx.append(tgl_js[i])
      rtx.append(tgl_js[i])
rt_final = '%.1f'%rtf

#! FIRST GRAPH 
#? Lama Waktu Recovery dari Covid (Total Cases VS Total Recovery) dalam periode tertentu
fig, axs0 = plt.subplots()
ax1 = axs0.twinx()

axs0.plot(tgl_js, totcase_js, 'r', label='total cases')
ax1.plot(tgl_js, totreco_js, 'g', label='total recovery')
plt.plot(recov_time, y1, 'm--', label='recovered in %d days'%(time2-time1))
axs0.legend(loc="upper right")
ax1.legend(loc="upper left")
plt.xticks(np.linspace(0, len(tgl_js)+1,10))
axs0.set_xlabel('Date')
axs0.set_ylabel('Total Cases', color='r')
ax1.set_ylabel('Total Recovery', color='g')
axs0.tick_params(axis='y', colors='r')
ax1.tick_params(axis='y', colors='g')
plt.title('Total Cases VS Total Recovery')
axs0.grid(linestyle = '--', linewidth=0.5)
plt.show()

#! SECOND GRAPH
#? Lama Waktu Recovery dari Covid (Daily New Cases VS Daily Recovery) dalam periode tertentu
fig, axs2 = plt.subplots()
ax3 = axs2.twinx()

axs2.plot(tgl_js, daycase_js, 'r', label='Daily Cases')
ax3.plot(tgl_js, dayreco_js, 'g', label='Daily Recovery')
plt.plot(recov_time, y2, 'm--', label='recovered in %d days'%(time2-time1))
axs2.legend(loc="upper right")
ax3.legend(loc="upper left")
plt.xticks(np.linspace(0, len(tgl_js)+1,10))
axs2.set_xlabel('Date')
axs2.set_ylabel('Daily Cases', color='r')
ax3.set_ylabel('Daily Recovery', color='g')
axs2.tick_params(axis='y', colors='r')
ax3.tick_params(axis='y', colors='g')
plt.title('Daily New Cases VS Daily Recovered')
axs2.grid(linestyle = '--', linewidth=0.5)
plt.show()

#! THIRD GRAPH
#? Reproduction Number (Laju Penyebaran) dalam periode tertentu
fig, axs4 = plt.subplots()
ax5 = axs4.twinx()

ax5.plot(tgl_js, dc_js, '#1d1066', label='Daily Cases')
axs4.plot(tgl_js, rt_js, 'r', label='Rt')
axs4.plot(tgl_js, Re, 'b--', label="I/R ratio = Re")
axs4.plot(rtx, rty, 'g--', label="I/R = %s"%rt_final)
axs4.legend(loc="upper left")
ax5.legend()
plt.xticks(np.linspace(0, len(tgl_js)+1,10))
axs4.set_xlabel('Date')
axs4.set_ylabel('Rt', color='r')
ax5.set_ylabel('Daily Cases', color='#1d1066')
axs4.tick_params(axis='y', colors='r')
ax5.tick_params(axis='y', colors='#1d1066')
plt.title('Mozambique Covid-19 Daily New Case')
axs4.grid(linestyle = '--', linewidth=0.5)
plt.show()
